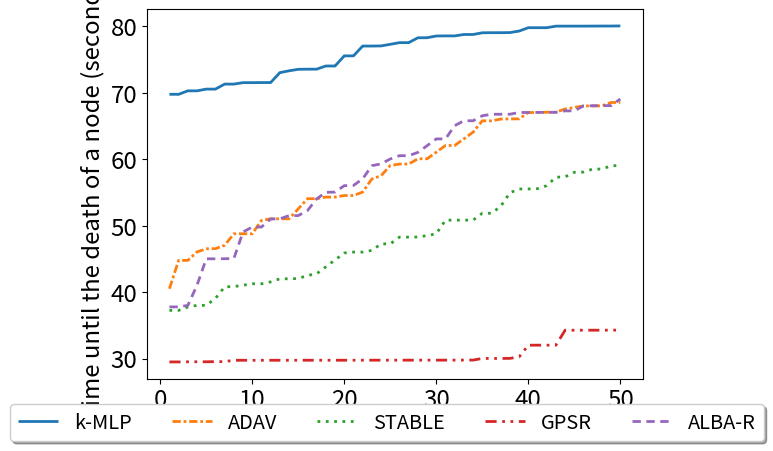

Reproduce this figure in Python.
import numpy as np
import matplotlib as mpl
import matplotlib.pyplot as plt
import matplotlib.patches as patches
import random
import pandas as pd
from scipy import stats

if False:

	labels = ['Hole 1', 'Hole 2', 'Hole 3']
	mlp = []
	ich = []
	stable = []
	gpsr = []
	rainbow = []

	mlp_err = []
	ich_err = []
	stable_err = []
	gpsr_err = []
	rainbow_err = []

	d = {'mlp': [78.03445221,85.52957498,90.02021243,87.02512711,88.75568622], 'ich': [78.02095722,76.76146507,78.5260843,78.01597644,82.04177636], 'stable': [66.78320116,67.03692602,67.25447619,69.00839829,73.50304019], 'gpsr': [38.51278665,38.28747951,38.00758619,38.01548572,38.2947899], 'rainbow': [65.29559689,72.78681532,74.02583634,78.00824132,63.53540265]}
	df = pd.DataFrame(data=d).T
	mean = df.mean(axis = 1)
	mlp.append(mean['mlp']);
	ich.append(mean['ich']);
	stable.append(mean['stable']);
	gpsr.append(mean['gpsr']);
	rainbow.append(mean['rainbow']);
	std = df.std(axis = 1)
	n= df.shape[1]
	yerr = std / np.sqrt(n) * stats.t.ppf(1-0.05/2, n - 1)
	mlp_err.append(yerr[0]);
	ich_err.append(yerr[1]);
	stable_err.append(yerr[2]);
	gpsr_err.append(yerr[3]);
	rainbow_err.append(yerr[4]);

	d = {'mlp': [94.26558638,92.53293258,96.00327385,93.00327385,93.00327385], 'ich': [79.78978282,79.29687412,79.7797044,82.01149442,80.51948811], 'stable': [66.00237273,67.00233785,71.02630415,66.02400171,71.02630415], 'gpsr': [32.7738338,32.77931644,32.77184382,32.78207316,32.77399158], 'rainbow': [52.26717676,55.50758762,52.5012143,54.54784049,54.54784049]}
	df = pd.DataFrame(data=d).T
	mean = df.mean(axis = 1)
	mlp.append(mean['mlp']);
	ich.append(mean['ich']);
	stable.append(mean['stable']);
	gpsr.append(mean['gpsr']);
	rainbow.append(mean['rainbow']);
	std = df.std(axis = 1)
	n= df.shape[1]
	yerr = std / np.sqrt(n) * stats.t.ppf(1-0.05/2, n - 1)
	mlp_err.append(yerr[0]);
	ich_err.append(yerr[1]);
	stable_err.append(yerr[2]);
	gpsr_err.append(yerr[3]);
	rainbow_err.append(yerr[4]);

	d = {'mlp': [98.28979524,98.03469056,112.0121538,115.3008537,101.2700464], 'ich': [85.5146498,85.77706643,85.76280786,86.05058483,86.24810083], 'stable': [61.79580579,61.788002,61.79049459,61.51825383,59.29043719], 'gpsr': [38.5327485,38.53667749,38.52732667,38.54537566,38.54537566], 'rainbow': [83.51722587,86.02234728,80.52270892,82.75781638,83.49818797]}
	df = pd.DataFrame(data=d).T
	mean = df.mean(axis = 1)
	mlp.append(mean['mlp']);
	ich.append(mean['ich']);
	stable.append(mean['stable']);
	gpsr.append(mean['gpsr']);
	rainbow.append(mean['rainbow']);
	std = df.std(axis = 1)
	n= df.shape[1]
	yerr = std / np.sqrt(n) * stats.t.ppf(1-0.05/2, n - 1)
	mlp_err.append(yerr[0]);
	ich_err.append(yerr[1]);
	stable_err.append(yerr[2]);
	gpsr_err.append(yerr[3]);
	rainbow_err.append(yerr[4]);




	x = np.arange(len(labels))  # the label locations
	width = 0.7/5  # the width of the bars

	fig, axs = plt.subplots(1, 3, gridspec_kw={'wspace': 0.5})
	rects1 = axs[0].bar(x - width*2, mlp, width, yerr = mlp_err, label='k-MLP', color='w', hatch='///', edgecolor='xkcd:azure', ecolor='xkcd:azure', capsize=2)
	rects2 = axs[0].bar(x - width, ich, width, yerr = ich_err, label='ADAV', color='w', hatch='xxx', edgecolor='xkcd:orange', ecolor='xkcd:orange', capsize=2)
	rects3 = axs[0].bar(x, stable, width, yerr = stable_err, label='STABLE', color='w', hatch='***', edgecolor='xkcd:gray', ecolor='xkcd:gray', capsize=2)
	rects4 = axs[0].bar(x + width, gpsr, width, yerr = gpsr_err, label='GPSR', color='w', hatch='\\\\\\', edgecolor='xkcd:gold', ecolor='xkcd:gold', capsize=2)
	rects5 = axs[0].bar(x + width*2, rainbow, width, yerr = rainbow_err, label='ALBA-R', color='w', hatch='xxxxxxx', edgecolor='xkcd:blue', ecolor='xkcd:blue', capsize=2)

	# # Add some text for labels, title and custom x-axis tick labels, etc.
	axs[0].set_ylabel('Network lifetime (seconds)', fontsize='x-large')
	# ax.set_title('Scores by group and gender')
	axs[0].set_xticks(x)
	axs[0].set_xticklabels(labels, fontsize='x-large')
	axs[0].tick_params(labelsize='x-large')
	axs[0].set_title('(a) Network lifetime', fontsize='x-large', y=-0.4)

	
	labels = ['Hole 1', 'Hole 2', 'Hole 3']
	mlp = []
	ich = []
	stable = []
	gpsr = []
	rainbow = []

	mlp_err = []
	ich_err = []
	stable_err = []
	gpsr_err = []
	rainbow_err = []

	labels = ['Hole 1', 'Hole 2', 'Hole 3']
	mlp = []
	ich = []
	stable = []
	gpsr = []
	rainbow = []

	mlp_err = []
	ich_err = []
	stable_err = []
	gpsr_err = []
	rainbow_err = []

	d = {'mlp': [0.134808131,0.129876181,0.12149231,0.135037143,0.132420732], 'ich': [0.118754929,0.111829582,0.112386207,0.122976858,0.119426414], 'stable': [0.110039736,0.116426775,0.103876178,0.117195003,0.111440369], 'gpsr': [0.016659985,0.01836531,0.016791144,0.019495446,0.019734975], 'rainbow': [0.09941707,0.109295724,0.085648521,0.094356768,0.089524757]}
	df = pd.DataFrame(data=d).T
	mean = df.mean(axis = 1)
	mlp.append(mean['mlp']);
	ich.append(mean['ich']);
	stable.append(mean['stable']);
	gpsr.append(mean['gpsr']);
	rainbow.append(mean['rainbow']);
	std = df.std(axis = 1)
	n= df.shape[1]
	yerr = std / np.sqrt(n) * stats.t.ppf(1-0.05/2, n - 1)
	mlp_err.append(yerr[0]);
	ich_err.append(yerr[1]);
	stable_err.append(yerr[2]);
	gpsr_err.append(yerr[3]);
	rainbow_err.append(yerr[4]);

	d = {'mlp': [0.130236884,0.137670538,0.135705432,0.133595428], 'ich': [0.105817824,0.112754831,0.105671003,0.106177629], 'stable': [0.111002581,0.112765308,0.113306167,0.110368645], 'gpsr': [0.036325702,0.036141899,0.036397489,0.035659997], 'rainbow': [0.139157639,0.131660016,0.125269935,0.115970916]}
	df = pd.DataFrame(data=d).T
	mean = df.mean(axis = 1)
	mlp.append(mean['mlp']);
	ich.append(mean['ich']);
	stable.append(mean['stable']);
	gpsr.append(mean['gpsr']);
	rainbow.append(mean['rainbow']);
	std = df.std(axis = 1)
	n= df.shape[1]
	yerr = std / np.sqrt(n) * stats.t.ppf(1-0.05/2, n - 1)
	mlp_err.append(yerr[0]);
	ich_err.append(yerr[1]);
	stable_err.append(yerr[2]);
	gpsr_err.append(yerr[3]);
	rainbow_err.append(yerr[4]);

	d = {'mlp': [0.190813339,0.209414394,0.20310617,0.211863756], 'ich': [0.132894168,0.127345702,0.128267172,0.146056983], 'stable': [0.153812104,0.155933826,0.149485608,0.158209345], 'gpsr': [0.040652479,0.038079392,0.038051333,0.040151313], 'rainbow': [0.385633613,0.364419218,0.459613858,0.45806644]}
	df = pd.DataFrame(data=d).T
	mean = df.mean(axis = 1)
	mlp.append(mean['mlp']);
	ich.append(mean['ich']);
	stable.append(mean['stable']);
	gpsr.append(mean['gpsr']);
	rainbow.append(mean['rainbow']);
	std = df.std(axis = 1)
	n= df.shape[1]
	yerr = std / np.sqrt(n) * stats.t.ppf(1-0.05/2, n - 1)
	mlp_err.append(yerr[0]);
	ich_err.append(yerr[1]);
	stable_err.append(yerr[2]);
	gpsr_err.append(yerr[3]);
	rainbow_err.append(yerr[4]);

	rects1 = axs[1].bar(x - width*2, mlp, width, yerr = mlp_err, label='k-MLP', color='w', hatch='///', edgecolor='xkcd:azure', ecolor='xkcd:azure', capsize=2)
	rects2 = axs[1].bar(x - width, ich, width, yerr = ich_err, label='ADAV', color='w', hatch='xxx', edgecolor='xkcd:orange', ecolor='xkcd:orange', capsize=2)
	rects3 = axs[1].bar(x, stable, width, yerr = stable_err, label='STABLE', color='w', hatch='***', edgecolor='xkcd:gray', ecolor='xkcd:gray', capsize=2)
	rects4 = axs[1].bar(x + width, gpsr, width, yerr = gpsr_err, label='GPSR', color='w', hatch='\\\\\\', edgecolor='xkcd:gold', ecolor='xkcd:gold', capsize=2)
	rects5 = axs[1].bar(x + width*2, rainbow, width, yerr = rainbow_err, label='ALBA-R', color='w', hatch='xxxxxxx', edgecolor='xkcd:blue', ecolor='xkcd:blue', capsize=2)

	# # Add some text for labels, title and custom x-axis tick labels, etc.
	axs[1].set_ylabel('Balancing index', fontsize='x-large')
	# ax.set_title('Scores by group and gender')
	axs[1].set_xticks(x)
	axs[1].set_xticklabels(labels, fontsize='x-large')
	axs[1].tick_params(labelsize='x-large')
	axs[1].set_title('(b) Balancing index', fontsize='x-large', y=-0.4)




	labels = ['Hole 1', 'Hole 2', 'Hole 3']
	mlp = []
	ich = []
	stable = []
	gpsr = []
	rainbow = []

	mlp_err = []
	ich_err = []
	stable_err = []
	gpsr_err = []
	rainbow_err = []

	d = {'mlp': [1.260718333,1.211402825,1.200352778,1.223506111,1.21035], 'ich': [1.267421111,1.231433333,1.207031667,1.237499444,1.228227778], 'stable': [1.218431667,1.219482222,1.181678333,1.242157778,1.186976667], 'gpsr': [2.098661111,2.341039444,2.152300556,2.427115556,2.597770556], 'rainbow': [2.095249861,1.871,1.827063333,1.751965,1.838577222]}
	df = pd.DataFrame(data=d).T
	mean = df.mean(axis = 1)
	mlp.append(mean['mlp']);
	ich.append(mean['ich']);
	stable.append(mean['stable']);
	gpsr.append(mean['gpsr']);
	rainbow.append(mean['rainbow']);
	std = df.std(axis = 1)
	n= df.shape[1]
	yerr = std / np.sqrt(n) * stats.t.ppf(1-0.05/2, n - 1)
	mlp_err.append(yerr[0]);
	ich_err.append(yerr[1]);
	stable_err.append(yerr[2]);
	gpsr_err.append(yerr[3]);
	rainbow_err.append(yerr[4]);

	d = {'mlp': [1.207713889,1.209949861,1.213253889,1.212708889], 'ich': [1.222856111,1.280482778,1.257597446,1.259163889], 'stable': [1.192952778,1.191328151,1.19593,1.18861111], 'gpsr': [4.756460556,4.536757357,4.716636667,4.628001111], 'rainbow': [2.189554444,2.223205441,2.119077222,2.105562778]}
	df = pd.DataFrame(data=d).T
	mean = df.mean(axis = 1)
	mlp.append(mean['mlp']);
	ich.append(mean['ich']);
	stable.append(mean['stable']);
	gpsr.append(mean['gpsr']);
	rainbow.append(mean['rainbow']);
	std = df.std(axis = 1)
	n= df.shape[1]
	yerr = std / np.sqrt(n) * stats.t.ppf(1-0.05/2, n - 1)
	mlp_err.append(yerr[0]);
	ich_err.append(yerr[1]);
	stable_err.append(yerr[2]);
	gpsr_err.append(yerr[3]);
	rainbow_err.append(yerr[4]);

	d = {'mlp': [1.233213095,1.205827318,1.19921,1.207728333], 'ich': [1.217491071,1.216501388,1.210852222,1.217188333], 'stable': [1.231531548,1.168313715,1.162326111,1.173451667], 'gpsr': [4.984975,4.595393115,4.651400556,4.808855], 'rainbow': [4.346508333,4.202776235,4.174837778,4.427270556]}
	df = pd.DataFrame(data=d).T
	mean = df.mean(axis = 1)
	mlp.append(mean['mlp']);
	ich.append(mean['ich']);
	stable.append(mean['stable']);
	gpsr.append(mean['gpsr']);
	rainbow.append(mean['rainbow']);
	std = df.std(axis = 1)
	n= df.shape[1]
	yerr = std / np.sqrt(n) * stats.t.ppf(1-0.05/2, n - 1)
	mlp_err.append(yerr[0]);
	ich_err.append(yerr[1]);
	stable_err.append(yerr[2]);
	gpsr_err.append(yerr[3]);
	rainbow_err.append(yerr[4]);

	rects1 = axs[2].bar(x - width*2, mlp, width, yerr = mlp_err, label='k-MLP', color='w', hatch='///', edgecolor='xkcd:azure', ecolor='xkcd:azure', capsize=2)
	rects2 = axs[2].bar(x - width, ich, width, yerr = ich_err, label='ADAV', color='w', hatch='xxx', edgecolor='xkcd:orange', ecolor='xkcd:orange', capsize=2)
	rects3 = axs[2].bar(x, stable, width, yerr = stable_err, label='STABLE', color='w', hatch='***', edgecolor='xkcd:gray', ecolor='xkcd:gray', capsize=2)
	rects4 = axs[2].bar(x + width, gpsr, width, yerr = gpsr_err, label='GPSR', color='w', hatch='\\\\\\', edgecolor='xkcd:gold', ecolor='xkcd:gold', capsize=2)
	rects5 = axs[2].bar(x + width*2, rainbow, width, yerr = rainbow_err, label='ALBA-R', color='w', hatch='xxxxxxx', edgecolor='xkcd:blue', ecolor='xkcd:blue', capsize=2)

	# # Add some text for labels, title and custom x-axis tick labels, etc.
	axs[2].set_ylabel('Average stretch', fontsize='x-large')
	# ax.set_title('Scores by group and gender')
	axs[2].set_xticks(x)
	axs[2].set_xticklabels(labels, fontsize='x-large')
	axs[2].tick_params(labelsize='x-large')
	axs[2].set_title('(c) Average stretch', fontsize='x-large', y=-0.4)
	
	handles, labels = axs[0].get_legend_handles_labels()
	
	fig.tight_layout()
	order = [0,1,2,3,4]
	fig.legend([handles[idx] for idx in order],[labels[idx] for idx in order], ncol=5, loc='lower center', shadow=True, fontsize='x-large')
	plt.show()





if False:
	isBound = 1
	xlabel = 'Number of communication pairs'
	ylabel1 = 'Network lifetime (seconds)'
	ylabel2 = 'Balncing index'
	ylabel3 = 'Average stretch'
	
	label = ["k-MLP", "ADAV", "STABLE", "GPSR", "ALBA-R"]
	linestyles = ['o-.', 'x--', 'v:', 's--', 'd--']
	linewidth = 1.5
	markersize = 7

	fig, axs = plt.subplots(1, 3, gridspec_kw={'wspace': 0.5})

	axs[0].grid(linestyle=':', linewidth=1.5)
	axs[0].set_xticks(range(0,31,5))
	axs[1].grid(linestyle=':', linewidth=1.5)
	axs[1].set_xticks(range(0,31,5))
	axs[2].grid(linestyle=':', linewidth=1.5)
	axs[2].set_xticks(range(0,31,5))
 
	axs[0].set_xlabel(xlabel, fontsize='x-large')
	axs[0].set_ylabel(ylabel1, fontsize='x-large')
	axs[1].set_xlabel(xlabel, fontsize='x-large')
	axs[1].set_ylabel(ylabel2, fontsize='x-large')
	axs[2].set_xlabel(xlabel, fontsize='x-large')
	axs[2].set_ylabel(ylabel3, fontsize='x-large')

	axs[0].tick_params(labelsize='x-large')
	axs[1].tick_params(labelsize='x-large')
	axs[2].tick_params(labelsize='x-large')
	axs[0].set_title('(a) Network lifetime', fontsize='x-large', y=-0.5)
	axs[1].set_title('(b) Balancing index', fontsize='x-large', y=-0.5)
	axs[2].set_title('(c) Average stretch', fontsize='x-large', y=-0.5)


	X = [10,15,20,25,30]
	Y1 = [119.798873550946,101.755558783474,88.015760007356,77.527063446012,69.752329480556]
	Y2 = [0.16219112384697112,0.14087846537074228,0.1236078351239271,0.11716120031490705,0.11374884084501495]
	Y3 = [1.136455,1.13302,1.13524,1.13501,1.13367]
	axs[0].plot(X, Y1,  linestyles[0], label=label[0], linewidth=linewidth, markersize=markersize)
	axs[1].plot(X, Y2,  linestyles[0], label=label[0], linewidth=linewidth, markersize=markersize)
	axs[2].plot(X, Y3,  linestyles[0], label=label[0], linewidth=linewidth, markersize=markersize)
	Y1 = [73.018378697555,57.525439275294,49.265309972738,44.009620533354,40.511544500874]
	Y2 = [0.14413404477709985,0.11617447575315441,0.0996951716250116,0.0908479654561691,0.08405810088567829]
	Y3 = [1.12841,1.14584,1.12887,1.1394,1.13587]
	axs[0].plot(X, Y1,  linestyles[1], label=label[1], linewidth=linewidth, markersize=markersize)
	axs[1].plot(X, Y2,  linestyles[1], label=label[0], linewidth=linewidth, markersize=markersize)
	axs[2].plot(X, Y3,  linestyles[1], label=label[0], linewidth=linewidth, markersize=markersize)
	Y1 = [65.2864190586,52.252036087126,45.016315224332,40.291344650193,37.257626740976]
	Y2 = [0.07649881208606478,0.06377302567477436,0.05552986256334151,0.05083055729587526,0.04810483894291723]
	Y3 = [1.09482,1.08877,1.09078,1.08949,1.08904]
	axs[0].plot(X, Y1,  linestyles[2], label=label[2], linewidth=linewidth, markersize=markersize)
	axs[1].plot(X, Y2,  linestyles[2], label=label[0], linewidth=linewidth, markersize=markersize)
	axs[2].plot(X, Y3,  linestyles[2], label=label[0], linewidth=linewidth, markersize=markersize)
	Y1 = [46.513524445819,38.261627607982,34.009237312185,31.266765804281,29.502124965637]
	Y2 = [0.06446618865347192,0.06491302526310662,0.06499672746206488,0.06489728369824561,0.06482597820844381]
	Y3 = [4.68209,4.48669,4.65324,4.55121,4.57454]
	axs[0].plot(X, Y1,  linestyles[3], label=label[3], linewidth=linewidth, markersize=markersize)
	axs[1].plot(X, Y2,  linestyles[3], label=label[0], linewidth=linewidth, markersize=markersize)
	axs[2].plot(X, Y3,  linestyles[3], label=label[0], linewidth=linewidth, markersize=markersize)
	Y1 = [66.014653132744,53.03234405079,45.777619133579,41.028998210514,37.77950515729]
	Y2 = [0.3419763437344604,0.34215855340988327,0.32300699557574153,0.32443937087642466,0.3197256121155062]
	Y3 = [2.69346,3.07618,3.21639,3.50642,2.78643]
	axs[0].plot(X, Y1,  linestyles[4], label=label[4], linewidth=linewidth, markersize=markersize)
	axs[1].plot(X, Y2,  linestyles[4], label=label[0], linewidth=linewidth, markersize=markersize)
	axs[2].plot(X, Y3,  linestyles[4], label=label[0], linewidth=linewidth, markersize=markersize)

	handles, labels = axs[0].get_legend_handles_labels()
	
	fig.tight_layout()
	order = [0,1,2,3,4]
	fig.legend([handles[idx] for idx in order],[labels[idx] for idx in order], ncol=5, loc='lower center', shadow=True, fontsize='x-large')
	plt.show()



if True:
	fig, ax = plt.subplots(1)

	xlabel = 'The death sequence of nodes'
	ylabel = 'Time until the death of a node (seconds)'
	
	dashList = [(1, 0), (3, 1, 1, 1), (1, 2), (4, 2, 1, 2, 1, 2), (3, 2)]
	linewidth = 2
	label = ["k-MLP", "ADAV", "STABLE", "GPSR", "ALBA-R"]

	# plt.grid(linestyle=':', linewidth=1.5)
	# plt.xticks(range(0,81,20))
	# plt.yticks(range(0,81,20))
	# plt.xlim(xmin=0, xmax=80)
	# plt.ylim(ymin=0, ymax=80)
	ax.tick_params(labelsize='xx-large')
	ax.set_xlabel(xlabel, fontsize='xx-large')
	ax.set_ylabel(ylabel, fontsize='xx-large')
	# plt.title('(b) $N = 104976$', fontsize='xxx-large')
	# plt.gca().set_aspect('equal', adjustable='box')

	N = 50
	X = range(1,N+1)
	Y = []
	
	Y1 = [69.752329480556,69.752329480556,70.273114839694,70.273114839694,70.534208575877,70.534208575877,71.288094969446,71.288094969446,71.506142267415,71.506142267415,71.518979741153,71.518979741153,73.011297738529,73.288024523726,73.511391167351,73.534092288245,73.534092288245,74.011334699257,74.011334699257,75.534014763157,75.534014763157,77.011394880361,77.011394880361,77.030558864411,77.273154846514,77.522141828397,77.522141828397,78.254336481732,78.261491782351,78.523652383484,78.537855344497,78.537855344497,78.749328206757,78.749328206757,79.006159921335,79.021198864451,79.021198864451,79.037821992281,79.263037508902,79.768505630351,79.768505630351,79.769656861902,80.002381561995,80.005754864517,80.006690864513,80.007158864511,80.014646864479,80.020262864455,80.021666864449,80.037786769421]
	Y2 = [40.511544500874,44.772969100564,44.772969100564,46.05259445483 ,46.509831505711,46.54260302362 ,47.048382454848,48.7697204773  ,48.774402922991,48.774402922991,50.782311415229,51.026379149857,51.027473276209,51.027473276209,52.521181994481,54.049318454844,54.055870454816,54.295185455128,54.295185455128,54.527289052043,54.527289052043,55.049318454844,57.024410232557,57.507550703603,59.050722454838,59.260454198291,59.260454198291,60.053998454824,60.054466454822,61.050722454838,62.049786454842,62.057742454808,63.048850454846,64.05493445482 ,65.764720263289,65.764720263289,66.026683744069,66.052126454832,66.062422454788,67.010770668273,67.010770668273,67.059146454802,67.061018454794,67.5426921178,67.773100551544,68.007464527477,68.007464527477,68.012496324834,68.523104837989,68.523104837989,68.523104837989]
	Y3 = [37.252164344286,37.252164344286,37.762617491864,38.010004113049,38.010004113049,39.048380112884,40.796624564367,40.835468564201,41.039160460961,41.254921179879,41.254921179879,41.539142849531,42.006072828663,42.006072828663,42.044916828497,42.505312393669,42.763340895734,43.804056895559,44.842432895394,45.883148895219,46.021071975554,46.021071975554,46.27952935679 ,47.255182727048,47.255182727048,48.271291518027,48.271291518027,48.292622726887,48.500359960099,48.785051661209,50.823895661042,50.824831661038,50.82670366103 ,50.832319661006,51.863675660871,51.863675660871,52.902051660706,54.942299660533,55.514464735461,55.514464735461,55.560796735263,56.013230762158,57.284722179585,57.331522179385,58.019755558829,58.061875558649,58.506111667287,58.506111667287,59.000104032656,59.041756032478,59.041756032478]
	Y4 = [29.502124965637,29.502124965637,29.520279277538,29.524843332992,29.524843332992,29.547357297477,29.547357297477,29.751067346899,29.751253040633,29.751253040633,29.751253040633,29.751253040633,29.751253040633,29.751253040633,29.752126235916,29.754951016721,29.755660446178,29.755660446178,29.756043993927,29.756043993927,29.759699187043,29.762483583605,29.762576218744,29.762576218744,29.762576218744,29.766738171473,29.766738171473,29.766738171473,29.771141881102,29.771141881102,29.771141881102,29.772883371664,29.77948238129 ,29.77956486996 ,30.022884800479,30.022884800479,30.025621179596,30.036955106703,30.251233399471,32.020819123377,32.020819123377,32.021249726205,32.021249726205,34.272909090334,34.272909090334,34.272909090334,34.272909090334,34.272909090334,34.284223295625,34.284223295625,34.284223295625]
	Y5 = [37.77950515729 ,37.77950515729 ,38.002168155123,41.041731357935,45.010262838145,45.010262838145,45.020666815852,45.049358615337,49.041939134057,49.788852260936,49.788852260936,51.009491221292,51.020678398525,51.510503082877,51.510503082877,52.260530803423,54.031052175152,55.005216421326,55.048428634565,56.01248240181 ,56.043829312699,57.041540066804,59.014673070621,59.288517643766,60.027740138443,60.518728996068,60.518728996068,61.019146564078,62.022731670143,63.04456016923 ,63.045689898997,65.03856388753 ,65.773089121024,65.773089121024,66.521822053557,66.752314237208,66.754855019925,66.754855019925,67.021836588777,67.021836588777,67.030101147887,67.034645049937,67.044437737937,67.262769686494,67.262769686494,68.010422031825,68.028104462625,68.049472745065,68.049835393577,69.044943565037,69.044943565037]

	# Y1 = [37.254136677146,37.254136677146,37.533796024246,37.533796024246,37.760146373391,39.018858864461,40.29561428761 ,40.542578812174,40.542578812174,40.773899962478,41.011028413776,41.020262864455,41.044976858046,41.044976858046,41.537160799328,41.760841782333,41.760841782333,42.019794864457,44.017922864465,44.023538864441,45.030992336156,45.267988975417,45.267988975417,45.795051638132,46.023070864443,46.795431378156,47.009030864503,47.035207992881,47.035207992881,48.014646864479,50.004350864523,50.009498864501,50.022134864447,51.013242864485,51.019326864459,51.021198864451,51.021666864449,54.004818864521,54.015292445421,54.022602864445,54.037540839128,54.037540839128,55.293466179141,55.503669125981,55.503669125981,55.780988553661,56.043135867217,56.043135867217,56.293465654989,56.293465654989,56.293465654989,56.293465654989]
	# Y2 = [69.753658789736,69.753658789736,70.284307759484,70.284307759484,70.542201477705,70.542201477705,71.294741950214,71.294741950214,71.508647854043,71.508647854043,71.522529827963,71.522529827963,73.010048955081,73.294685670382,73.510490439128,73.542008155737,73.542008155737,73.77767765345 ,75.255139643685,77.008562864505,77.284036721472,77.530980900706,77.530980900706,78.255173041761,78.260511050442,78.538079699377,78.544537935823,78.544537935823,78.753112456532,78.753112456532,79.008934276463,79.015044992191,79.015044992191,79.021198864451,79.021198864451,79.033366864399,79.043574748346,79.265040986009,79.760517559278,79.760517559278,79.769625457025,79.769625457025,79.777495038626,80.003508071399,80.005754864517,80.006690864513,80.007158864511,80.014646864479,80.020262864455,80.021666864449,80.021666864449]

	Y.append(Y1[:50])
	Y.append(Y2[:50])
	Y.append(Y3[:50])
	Y.append(Y4[:50])
	Y.append(Y5[:50])



	for i in range(5):
		ax.plot(X, Y[i], label=label[i], linewidth=linewidth, dashes=dashList[i])
	
	# fig.tight_layout()
	order = [0,1,2,3,4]
	# plt.xlim(xmin=0)
	fig.legend(ncol=5, loc='lower center', shadow=True, fontsize='x-large');
	# plt.legend([handles[idx] for idx in order],[labels[idx] for idx in order], ncol=5, loc='lower center', shadow=True, fontsize='x-large')
	plt.show()